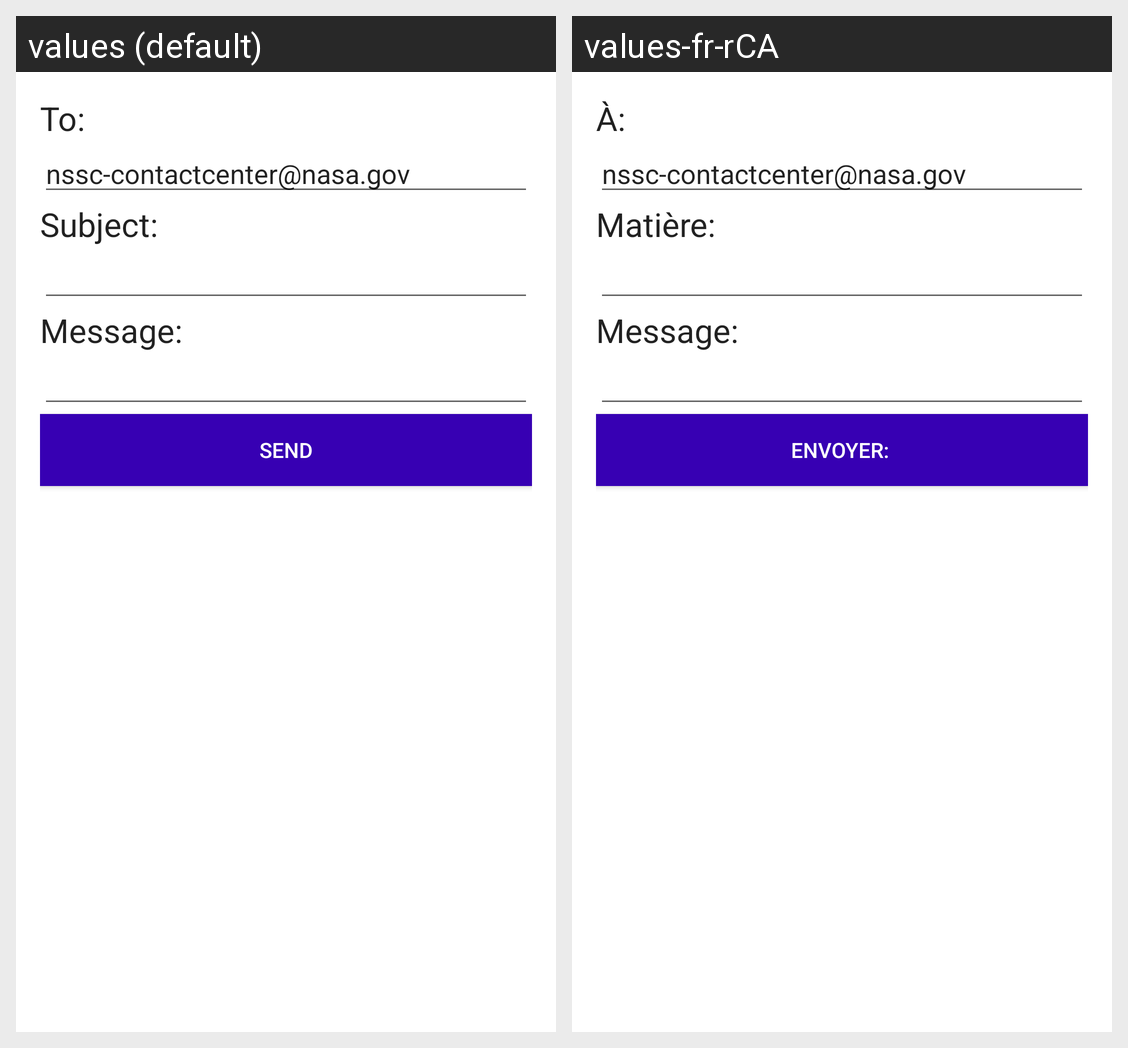

For this localized Android screen grid, give each drawn string resource with its value in every locale shown.
Android screen res/layout/email_intent.xml rendered under 2 locales, left to right: values (default), values-fr-rCA. Device: Nexus 5 (rendered at 1080×1920; each locale shown at half size, 540×960, under a caption strip naming it); theme Theme.NASAImageOfTheDay.
Strings drawn on this screen, with the default value and each locale's value (text and hints the layout hard-codes, and strings that could not be matched under every locale, appear in the picture but are not listed):

emailto
  values: To:
  values-fr-rCA: À:

email_default_text
  values: nssc-contactcenter@nasa.gov
  values-fr-rCA: nssc-contactcenter@nasa.gov  [not translated; the default value is used]

email_subject
  values: Subject:
  values-fr-rCA: Matière:

email_message
  values: Message:
  values-fr-rCA: Message: 

send_button
  values: Send
  values-fr-rCA: Envoyer:
